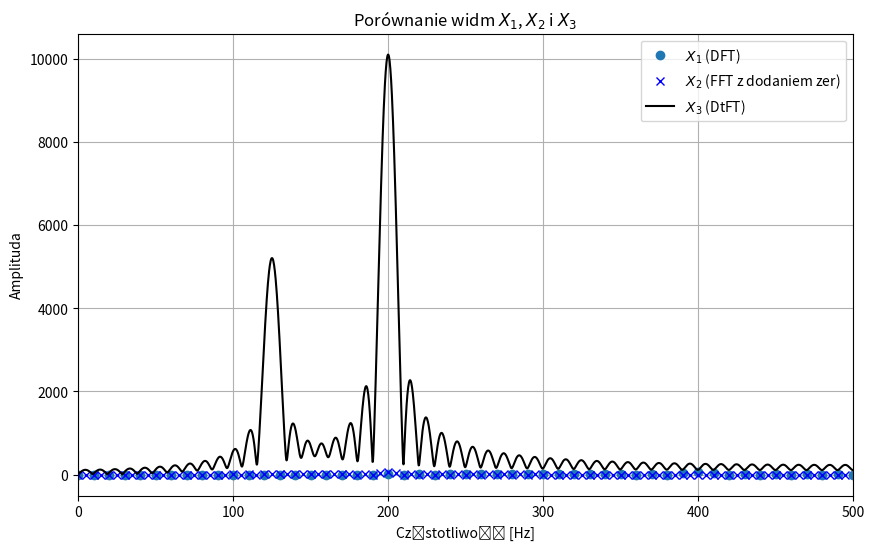
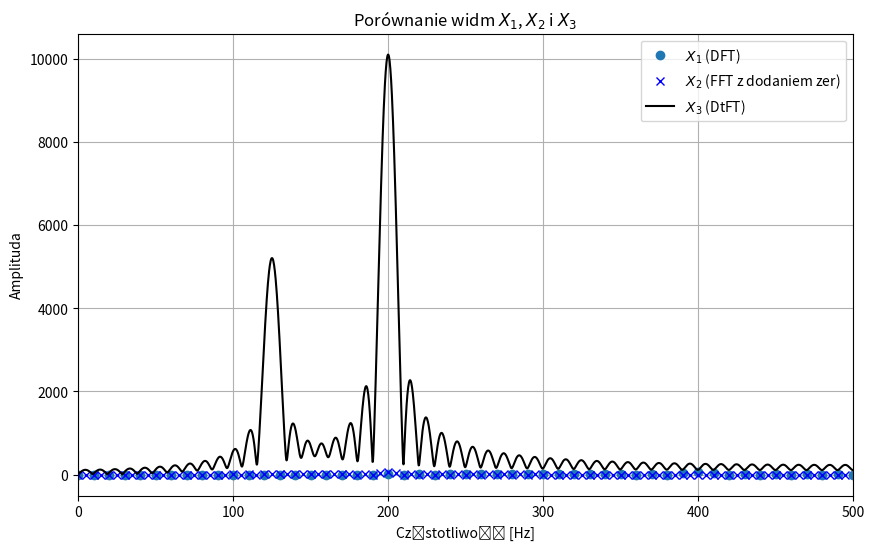

Reproduce these figures in Python, in order.
import numpy as np
import matplotlib.pyplot as plt

def dtft(signal, frequency_range, fs):
    N = len(signal)
    n = np.arange(N)
    k = np.arange(len(frequency_range))
    frequencies = frequency_range / fs

    dtft_result = np.zeros(len(frequency_range), dtype=complex)

    for kk in k:
        dtft_result[kk] = np.sum(signal * np.exp(-2j * np.pi * frequencies[kk] * n))

    return dtft_result
# Parametry sygnału
A1 = 100
f1 = 125  # Zmieniamy częstotliwość pierwszej składowej sygnału
phi1 = np.pi / 7
A2 = 200
f2 = 200
phi2 = np.pi / 11
fs = 1000  # częstotliwość próbkowania
N = 100    # liczba próbek

# Tworzenie wektora czasu
t = np.arange(N) / fs

# Tworzenie sygnału x(t)
x_t = A1 * np.cos(2 * np.pi * f1 * t + phi1) + A2 * np.cos(2 * np.pi * f2 * t + phi2)

# Dodanie zer na końcu sygnału
M = 100
xz = np.append(x_t, np.zeros(M))
# Obliczenie FFT sygnału z dodaniem zer
X2 = np.fft.fft(xz) / (N + M)

# Obliczenie DtFT
fx3 = np.arange(0, 1000, 0.25)
X3=dtft(x_t, fx3, fs)
# Wektor częstotliwości dla DFT
fx1 = fs * np.arange(N) / N
# Wektor częstotliwości dla FFT z dodaniem zer
fx2 = np.fft.fftfreq(len(xz), 1 / fs)


# Plotowanie widm
plt.figure(figsize=(10, 6))
plt.plot(fx1, np.abs(X2[:N]), 'o', label='$X_1$ (DFT)')
plt.plot(fx2, np.abs(X2), 'bx', label='$X_2$ (FFT z dodaniem zer)')
plt.plot(fx3, np.abs(X3), 'k-', label='$X_3$ (DtFT)')
plt.xlabel('Częstotliwość [Hz]')
plt.ylabel('Amplituda')
plt.title('Porównanie widm $X_1$, $X_2$ i $X_3$')
plt.legend()
plt.grid()
plt.xlim(0, fs / 2)  # Ograniczenie widoczności do pasma Nyquista


fx3=np.arange(-2000, 2000, 0.25)
X3=dtft(x_t, fx3, fs)
plt.figure(figsize=(10, 6))
plt.plot(fx1, np.abs(X2[:N]), 'o', label='$X_1$ (DFT)')
plt.plot(fx2, np.abs(X2), 'bx', label='$X_2$ (FFT z dodaniem zer)')
plt.plot(fx3, np.abs(X3), 'k-', label='$X_3$ (DtFT)')
plt.xlabel('Częstotliwość [Hz]')
plt.ylabel('Amplituda')
plt.title('Porównanie widm $X_1$, $X_2$ i $X_3$')
plt.legend()
plt.grid()
plt.xlim(0, fs / 2)  # Ograniczenie widoczności do pasma Nyquista
plt.show()